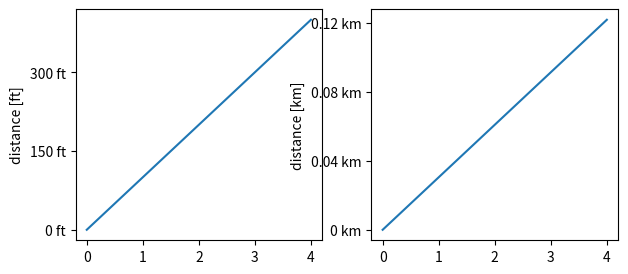

Recreate this plot in Python.
# A Quantity class with a ConversionInterface: axisinfo with label and locators, default_units, convert between metres and feet.
import numpy as np
import matplotlib
matplotlib.use("agg")
import matplotlib.pyplot as plt
import matplotlib.units as munits
import matplotlib.ticker as mticker

FACTORS = {"m": 1.0, "ft": 0.3048, "km": 1000.0}


class Quantity:
    def __init__(self, value, unit):
        self.value = np.asarray(value, float)
        self.unit = unit

    def __len__(self):
        return self.value.size

    def __getitem__(self, i):
        return Quantity(self.value[i], self.unit)

    def __iter__(self):
        return (Quantity(v, self.unit) for v in self.value)

    @property
    def shape(self):
        return self.value.shape

    @property
    def ndim(self):
        return self.value.ndim

    def to(self, unit):
        return self.value * FACTORS[self.unit] / FACTORS[unit]


class QuantityConverter(munits.ConversionInterface):
    calls = []

    @staticmethod
    def convert(value, unit, axis):
        QuantityConverter.calls.append(("convert", type(value).__name__, unit))
        if isinstance(value, Quantity):
            return value.to(unit)
        return [v.to(unit) if isinstance(v, Quantity) else v for v in value] if np.iterable(value) else value

    @staticmethod
    def axisinfo(unit, axis):
        QuantityConverter.calls.append(("axisinfo", unit))
        return munits.AxisInfo(label=f"distance [{unit}]", majloc=mticker.MaxNLocator(4),
                               majfmt=mticker.FormatStrFormatter(f"%g {unit}"))

    @staticmethod
    def default_units(x, axis):
        QuantityConverter.calls.append(("default_units", type(x).__name__))
        return x.unit if isinstance(x, Quantity) else x[0].unit


munits.registry[Quantity] = QuantityConverter()
fig, (a1, a2) = plt.subplots(1, 2, figsize=(7, 3))
a1.plot(np.arange(5), Quantity(np.arange(5) * 100, "ft"))
a2.plot(np.arange(5), Quantity(np.arange(5) * 100, "ft"), yunits="m")
fig.canvas.draw()
print(a1.yaxis.get_units(), a2.yaxis.get_units(), a1.get_ylabel(), a2.get_ylabel())
print([t.get_text() for t in a1.get_yticklabels()], [t.get_text() for t in a2.get_yticklabels()])
print([round(v, 3) for v in a2.get_ylim()])
a2.yaxis.set_units("km")
fig.canvas.draw()
print([round(v, 5) for v in a2.get_ylim()], a2.get_ylabel())
print(sorted(set(c[0] for c in QuantityConverter.calls)))
print(type(munits.registry.get_converter(Quantity(1, "m"))).__name__)
fig.savefig("lengths.png")
